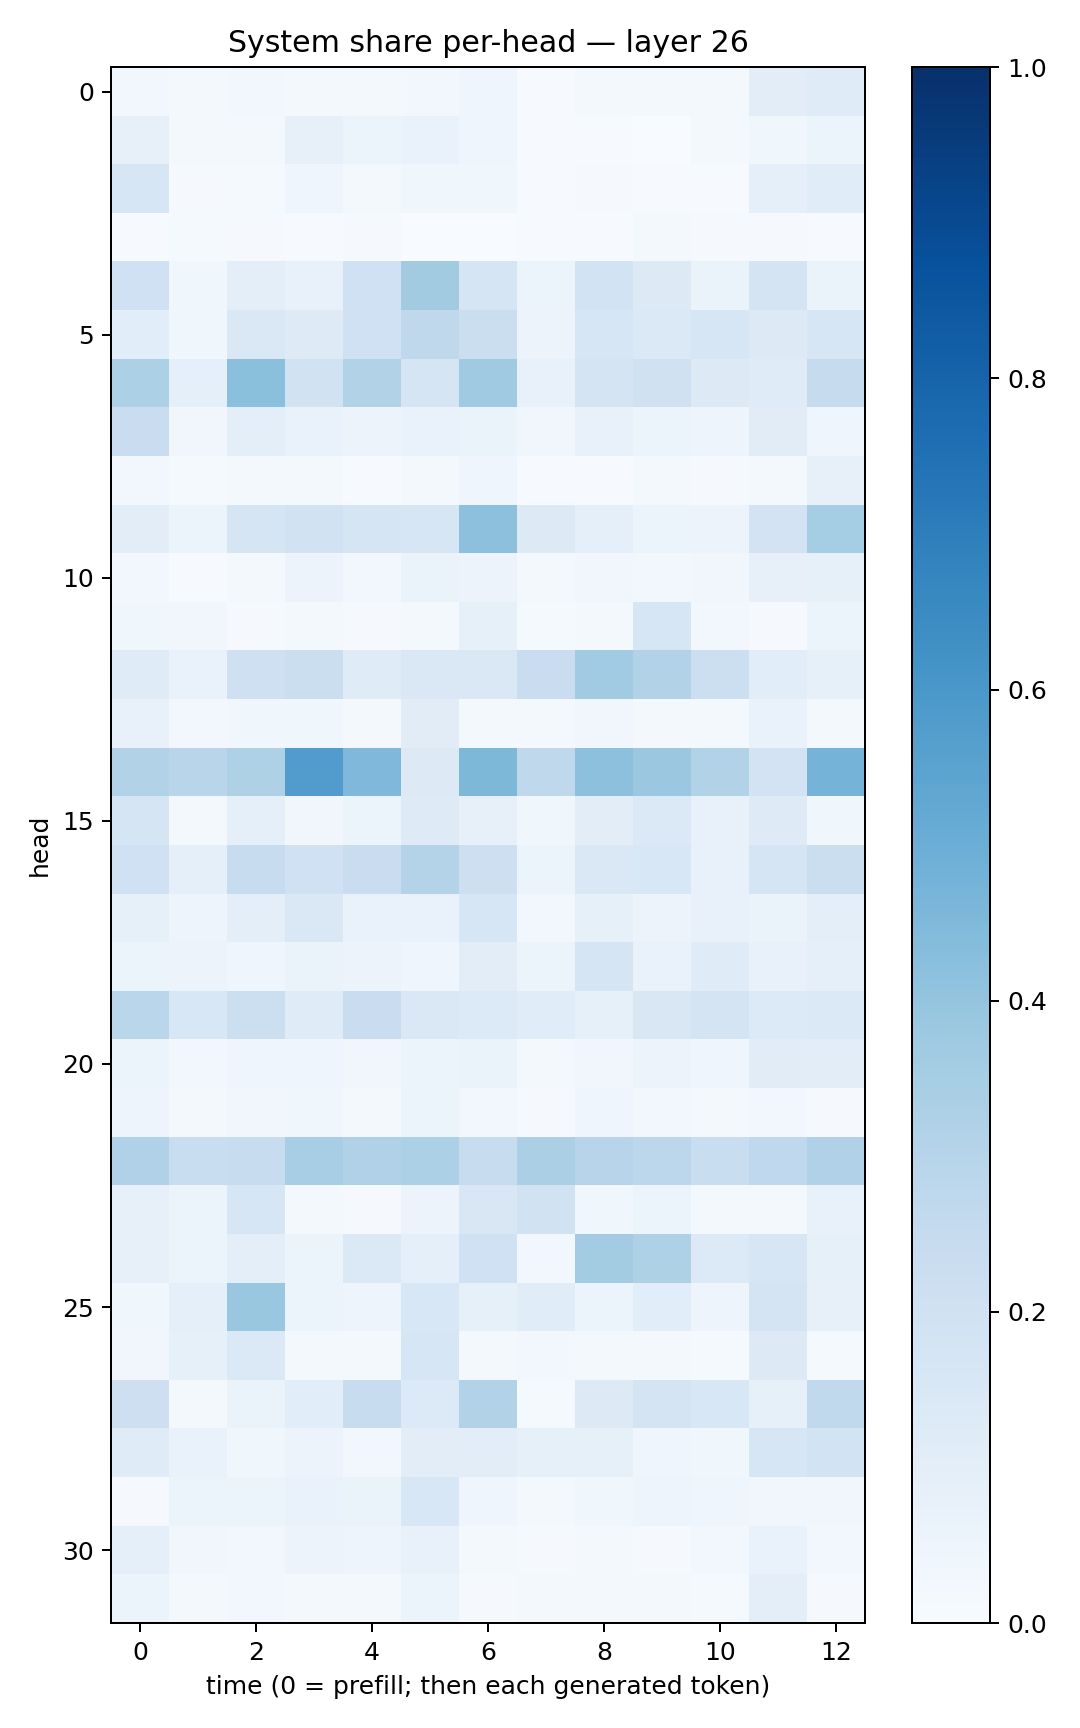

The file beside this chart, header and first rows:
0.028820135, 0.015727011, 0.028733866, 0.022974472, 0.015716422, 0.026939442, 0.044211686, 0.0075301314, 0.020344293, 0.019574631, 0.017736001, 0.10243444, 0.120875835
0.07967, 0.01563, 0.0223, 0.07885, 0.05123, 0.06864, 0.04276, 0.00592, 0.005466, 0.003281, 0.01771, 0.038, 0.05154
0.1569, 0.00862, 0.01322, 0.0412, 0.02011, 0.03541, 0.03552, 0.005159, 0.0116, 0.004999, 0.006031, 0.09315, 0.1159
0.006224, 0.01201, 0.009397, 0.005332, 0.007913, 0.003556, 0.003135, 0.004518, 0.005439, 0.02123, 0.007924, 0.008251, 0.006598
0.202, 0.03848, 0.1002, 0.073, 0.1993, 0.3597, 0.1705, 0.05188, 0.1839, 0.1253, 0.06326, 0.1744, 0.06508
0.1062, 0.03603, 0.1432, 0.1223, 0.2021, 0.2727, 0.2213, 0.05661, 0.1573, 0.1396, 0.1619, 0.1314, 0.161
0.3298, 0.091, 0.4187, 0.1948, 0.3091, 0.1688, 0.369, 0.07601, 0.1727, 0.1959, 0.1272, 0.1178, 0.2422
0.2284, 0.03301, 0.09434, 0.06917, 0.05633, 0.06877, 0.06345, 0.03449, 0.0706, 0.06082, 0.04767, 0.1106, 0.04573
0.02935, 0.01271, 0.02295, 0.01878, 0.006911, 0.02165, 0.04044, 0.007473, 0.007545, 0.01763, 0.008442, 0.02132, 0.08149
0.1026, 0.05964, 0.1642, 0.1915, 0.1679, 0.1612, 0.417, 0.1281, 0.08891, 0.05305, 0.05757, 0.1802, 0.3533
0.02353, 0.005602, 0.01772, 0.05498, 0.02639, 0.06303, 0.0575, 0.02049, 0.03455, 0.02348, 0.03394, 0.07905, 0.08257
0.03706, 0.03129, 0.008536, 0.01984, 0.009904, 0.02016, 0.08287, 0.01533, 0.01974, 0.1638, 0.02765, 0.01122, 0.05236
0.1175, 0.07028, 0.2085, 0.2197, 0.1204, 0.1469, 0.1441, 0.2289, 0.3655, 0.315, 0.2158, 0.1057, 0.08249
0.07134, 0.02403, 0.03796, 0.03671, 0.02169, 0.1103, 0.01947, 0.01659, 0.03206, 0.02118, 0.0196, 0.06706, 0.02277
0.3135, 0.29, 0.3205, 0.5746, 0.4509, 0.1265, 0.4557, 0.2704, 0.4148, 0.3795, 0.3135, 0.1831, 0.4753
0.1657, 0.02319, 0.0867, 0.03251, 0.06006, 0.1221, 0.07945, 0.03709, 0.1044, 0.1371, 0.07273, 0.1246, 0.03768
0.2022, 0.08716, 0.2366, 0.2025, 0.2284, 0.3069, 0.211, 0.05177, 0.1461, 0.1531, 0.07744, 0.1659, 0.2222
0.08297, 0.05027, 0.09414, 0.1457, 0.07, 0.06966, 0.162, 0.02513, 0.08258, 0.058, 0.07301, 0.06434, 0.09906
0.05105, 0.05669, 0.03978, 0.06424, 0.05587, 0.04195, 0.1038, 0.05431, 0.1681, 0.06729, 0.1195, 0.07525, 0.09319
0.2872, 0.1545, 0.2158, 0.1198, 0.2268, 0.1408, 0.1365, 0.1135, 0.08546, 0.1507, 0.1778, 0.1339, 0.1372
0.05914, 0.02634, 0.04378, 0.04355, 0.03275, 0.0597, 0.0662, 0.02302, 0.03313, 0.055, 0.03982, 0.1098, 0.1018
0.04867, 0.02027, 0.03432, 0.0355, 0.02023, 0.05352, 0.02944, 0.009879, 0.03955, 0.02469, 0.01897, 0.02517, 0.008808
0.3173, 0.2336, 0.2412, 0.3439, 0.3183, 0.3297, 0.2376, 0.3356, 0.2934, 0.2775, 0.2305, 0.269, 0.3197
0.0793, 0.0527, 0.1612, 0.01854, 0.008029, 0.0564, 0.1504, 0.1921, 0.03679, 0.05332, 0.02137, 0.01807, 0.07079
0.08149, 0.06031, 0.09937, 0.05948, 0.1385, 0.09147, 0.1994, 0.03042, 0.3574, 0.3204, 0.1358, 0.1622, 0.0847
0.03519, 0.08957, 0.3833, 0.05351, 0.04841, 0.1557, 0.08473, 0.114, 0.06225, 0.1059, 0.05056, 0.176, 0.07828
0.0315, 0.08297, 0.1396, 0.02044, 0.01659, 0.1586, 0.02145, 0.0237, 0.01702, 0.01747, 0.01391, 0.1318, 0.01388
0.2124, 0.01787, 0.06513, 0.1064, 0.2397, 0.1332, 0.315, 0.01391, 0.1298, 0.173, 0.153, 0.08288, 0.2641
0.1193, 0.06832, 0.03638, 0.05826, 0.02954, 0.1019, 0.1026, 0.08536, 0.08443, 0.04117, 0.03868, 0.1632, 0.1867
0.01021, 0.05275, 0.05968, 0.06728, 0.06437, 0.1532, 0.04558, 0.0174, 0.03764, 0.04928, 0.04024, 0.03153, 0.03192
0.0937, 0.0348, 0.0263, 0.058, 0.04881, 0.07296, 0.01975, 0.01141, 0.01724, 0.00881, 0.02498, 0.06881, 0.0243
0.05137, 0.01931, 0.0252, 0.01586, 0.0193, 0.05243, 0.01002, 0.01948, 0.01871, 0.01657, 0.01257, 0.09793, 0.01018
